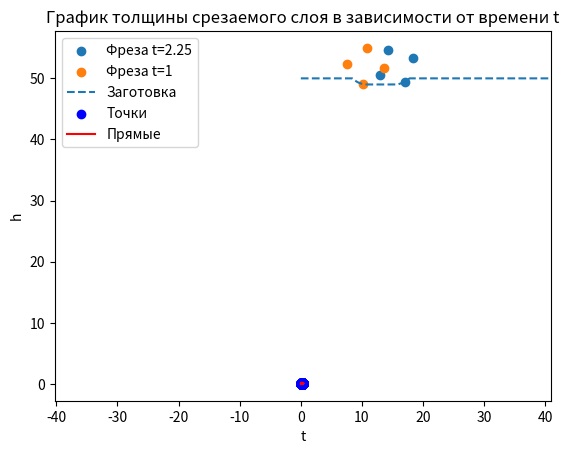

Source code (Python):
import numpy as np
import matplotlib.pyplot as plt
# import matplotlib.patches as patches
# from ipywidgets import interact
# from matplotlib.widgets import Slider


def plot_figures(points1, points2):
    # Извлекаем координаты x и y из списков точек
    x1, y1 = zip(*points1)
    X2, Y2 = zip(*points2)
    x3, y3 = zip(*tooth_coord(1))
    x4, y4 = zip(*tooth_coord(1.0125))

    # Строим первую фигуру - набор точек
    plt.scatter(x1, y1, label='Фреза t=2.25')
    plt.scatter(x3, y3, label='Фреза t=1')
    # plt.scatter(x4, y4, label='Фреза t=0.9')

    # Строим вторую фигуру - соединенные точки
    plt.plot(X2, Y2, label='Заготовка', linestyle='dashed')

    # Добавляем подписи и легенду
    plt.title('Моделирование фрезерования')
    plt.xlabel('X')
    plt.ylabel('Y')
    plt.legend()

    # Делаем одинаковый масштаб
    plt.axis('equal')

    plt.xlim(0, 40)
    # Показываем график
    plt.show()


def part_of_cutting(buffer, t, dt, count_len_thikness_list=0):
    """Функция, которая отвечает за резание заготовки.
        На вход получает buffer - z-буфер
                         t - начальный момент времени
                         dt - промежуток времени, который пройдет фреза за данный этап резания"""

    # global z_buffer_history  # Объявляем глобальную переменную для хранения истории z-буфера

    # Получаем массивы длины n из списка множеств вида (x, y)
    tooth_coordinate = tooth_coord(t)  # Положение зубьев фрезы в момент времени t
    tooth_coordinate_new = tooth_coord(t+dt)  # Положение зубьев фрезы через время dt

    list_xiyi = []  # Структура будет содержать списки из 2х значений: (xi, yi)
    list_xiyi_new = []  # Структура будет содержать списки из 2х значений: (xi_new, yi_new)
    for i in range(n):
        # Случай, когда и в момент времени t и в момент времени t+dt фреза внутри заготовки
        if (0 <= tooth_coordinate[i][0] <= b and 0 <= tooth_coordinate[i][1] <= b_workpiece) and \
                (0 <= tooth_coordinate_new[i][0] <= b and 0 <= tooth_coordinate_new[i][1] <= b_workpiece):
            list_xiyi.append((tooth_coordinate[i][0], tooth_coordinate[i][1]))
            list_xiyi_new.append((tooth_coordinate_new[i][0], tooth_coordinate_new[i][1]))
        # Случай, когда в момент времени t фреза внутри заготовки, а в момент времени t+dt - нет
        elif (0 <= tooth_coordinate[i][0] <= b and 0 <= tooth_coordinate[i][1] <= b_workpiece) and not \
                (0 <= tooth_coordinate_new[i][0] <= b and 0 <= tooth_coordinate_new[i][1] <= b_workpiece):
            # Эту часть нужно модифицировать (создать общий буфер, в котором будут изменяться координаты)
            # Из которого можно будет взять координаты xi_new_s, yi_new_s (с прошлых этапов фрезерования)
            xi_new_s = tooth_coordinate_new[i][0]
            yi_new_s = tooth_coordinate_new[i][1]
            if tooth_coordinate_new[i][0] > b:
                xi_new_s = b
            if tooth_coordinate_new[i][1] > b_workpiece:
                yi_new_s = b_workpiece
            list_xiyi.append((tooth_coordinate[i][0], tooth_coordinate[i][1]))
            list_xiyi_new.append((xi_new_s, yi_new_s))
        elif not (0 <= tooth_coordinate[i][0] <= b and 0 <= tooth_coordinate[i][1] <= b_workpiece) and \
                (0 <= tooth_coordinate_new[i][0] <= b and 0 <= tooth_coordinate_new[i][1] <= b_workpiece):
            # Эту часть нужно модифицировать (создать общий буфер, в котором будут изменяться координаты)
            # Из которого можно будет взять координаты xi_s, yi_s (с прошлых этапов фрезерования)
            xi_s = tooth_coordinate[i][0]
            yi_s = tooth_coordinate[i][1]
            if tooth_coordinate[i][0] > b:
                xi_s = b
            if tooth_coordinate[i][1] > b_workpiece:
                yi_s = b_workpiece
            list_xiyi.append((xi_s, yi_s))
            list_xiyi_new.append((tooth_coordinate_new[i][0], tooth_coordinate_new[i][1]))
        else:
            list_xiyi.append((tooth_coordinate[i][0], b_workpiece))
            list_xiyi_new.append((tooth_coordinate_new[i][0], b_workpiece))
        xi = list_xiyi[i][0]
        yi = list_xiyi[i][1]
        xi_new = list_xiyi_new[i][0]
        yi_new = list_xiyi_new[i][1]
        if yi == yi_new == b_workpiece:
            continue
        # Ищем уравнение прямой, проходящей через эти точки (y = mx + b)
        try:
            m = (yi_new - yi)/(xi_new - xi)
            b1 = yi - m*xi
        except RuntimeWarning:
            print('RuntimeWarning')


        for j, (x, y) in enumerate(buffer):
            if buffer[j-1][0] <= xi_new <= buffer[j][0] and yi_new < y < b_workpiece:
                # Определение коэф-ов для режущей кромки
                x_tooth = tooth_coord(t+dt)[i][0]
                y_tooth = tooth_coord(t + dt)[i][1]
                tool_x = tool_start_x + V_f * (t+dt)  # Координата x центра фрезы через время t
                tool_y = tool_start_y  # Координата y центра фрезы через время t
                m_tooth = (y_tooth - tool_y) / (x_tooth - tool_x)
                b_tooth = tool_y - m_tooth * tool_x
                # Определение коэф-ов для z-буффера
                m_buffer = (buffer[j][1] - buffer[j-1][1]) / (buffer[j][0] - buffer[j-1][0])
                b_buffer = buffer[j-1][1] - m_buffer * buffer[j-1][0]

                # # # Используйте историю z-буфера для получения предыдущих значений
                # m_buffer = 0
                # b_buffer = 0
                #
                # if len(temporary_buffer) == 200:
                #     m_buffer = temporary_buffer
                # if z_buffer_history[0] is not None:  # Проверка на наличие предыдущих значений в истории
                #     m_buffer = (z_buffer_history[0][j][1] - z_buffer_history[199][j][1]) / \
                #                (z_buffer_history[0][j][0] - z_buffer_history[199][j][0])
                #     b_buffer = z_buffer_history[199][j][1] - m_buffer * z_buffer_history[199][j][0]

                def find_intersection_point(m1, b1, m2, b2):
                    if m1 == m2:
                        # Прямые параллельны, нет точки пересечения
                        return None
                    else:
                        x = (b2 - b1) / (m1 - m2)
                        y = m1 * x + b1
                        return x, y

                def distance_between_points(point1, point2):
                    x1, y1 = point1
                    x2, y2 = point2
                    distance = np.sqrt((x2 - x1) ** 2 + (y2 - y1) ** 2)
                    # print(distance)
                    return distance

                intersection_point = find_intersection_point(m_tooth, b_tooth, m_buffer, b_buffer)
                point1 = intersection_point
                point2 = (x_tooth, y_tooth)

                if intersection_point is not None:
                    distance = distance_between_points(point1, point2)
                    thickness_list[i][count_len_thikness_list] = distance
                else:
                    print("Прямые параллельны, невозможно найти расстояние")
            # Изменяем координаты y точек буфера, лежащих между xi и xi_new
            if xi <= x <= xi_new and y > m*x + b1:
                # Во временный буфер добавляем еще и номер j, чтобы отслеживать индекс буфера для которого изменяем x,y
                temporary_buffer.append((j, (x, m*x + b1)))
                # buffer[j] = (x, m*x + b1)
                if len(temporary_buffer) == 7:
                    buffer[temporary_buffer[0][0]] = temporary_buffer[0][1]
                    temporary_buffer.pop(0)
                # print(temporary_buffer)
    # Проходимся по остатку временного буфера, чтобы окончательно заполнить buffer
    # for i in range(len(temporary_buffer)):
    #     buffer[temporary_buffer[i][0]] = temporary_buffer[i][1]
    return buffer


def tooth_coord(t):
    """Функция, которая на вход получает время t и возвращает список координат вершин зубьев фрезы через время t"""
    angle_step = 2 * np.pi / n
    coord = []
    tool_x = tool_start_x + V_f*t  # Координата x центра фрезы через время t
    tool_y = tool_start_y  # Координата y центра фрезы через время t
    for i in range(n):
        angle = i * angle_step + omega*t/60  # alpha + np.pi * 3 / 2  Это убрал
        x = tool_x + D / 2 * np.cos(angle)
        y = tool_y + D / 2 * np.sin(angle)
        coord.append((x, y))
    return coord


def plot_thickness(step, thickness_list, number=-1):
    ''' Функция строит график толщины срезаемого слоя от времени
    На вход она принимает: step - шаг разбиения по времени
                           thickness_list - словарь со списком толщин для каждой режущей кромки
                           number - номер режущей кромки, для которой нужно вывести толщины,
                           если number = -1 - выводим для всех кромок (отсчет идет от 0 кромки)'''
    # Создание списка значений x и y для построения графика
    if number != -1:
            x = [i * step for i in range(1, len(thickness_list[number]) + 1)]
            y = thickness_list[number]
    else:
        x = [i * step for i in range(1, len(thickness_list[0]) + 1)]
        y = []
        max_length = max(len(lst) for lst in thickness_list.values())

        # Идем по индексам от 0 до max_length - 1
        for i in range(max_length):
            found = False
            for key in thickness_list:
                if len(thickness_list[key]) > i and thickness_list[key][i] != 0:
                    y.append(thickness_list[key][i])
                    found = True
                    break
            if not found:
                y.append(0)

    # Построение точечного графика
    plt.scatter(x, y, label='Точки', color='blue')

    # Соединение точек прямыми линиями
    plt.plot(x, y, label='Прямые', color='red', linestyle='solid')

    # Добавление заголовка и меток осей
    plt.title('График толщины срезаемого слоя в зависимости от времени t')
    plt.xlabel('t')
    plt.ylabel('h')

    # Добавление легенды
    plt.legend()
    plt.xlim(0.31, 0.33)

    # Отображение графика
    plt.show()


# Определяем параметры фрезы и резания
n = 4  # Кол-во зубьев фрезы [безразм]
D = 6.0  # Диаметр фрезы [мм]
a = 4.0  # Ширина резания [мм]
Hr = 1.0  # Радиальная глубина резания [мм]
omega = 4800  # Скорость вращения шпинделя [об/мин]
f = 40.0  # Подача на зуб [мкм]
b = 150  # Длина заготовки [мм]
# dt = 10  # Время, которое прошло с момента запуска фрезы [с]
dx = 0.2  # Разбиение детали dx [мм]

# t0 = 0  # Начало испытаний(время для слайдера)

#  Угол вступления в первый контакт фрезы и заготовки
alpha = np.arccos(1 - 2*Hr/D)

# Высота заготовки(для примера) [мм]
b_workpiece = 50.0

# Скорость подачи стола [мм/c]. В моем примере 12.8 мм/c
V_f = f * omega * n / (60 * (10**3))
print("V_f = ", V_f)

# Начальные координаты фрезы (ноль СК - это левый нижний угол заготовки)
tool_start_y = b_workpiece - Hr + D/2
tool_start_x = - D/2 * np.sin(alpha)

num_points = int(b / dx)
x_values = np.arange(num_points) * dx
buffer_list = np.column_stack((x_values, np.full(num_points, b_workpiece)))

# thickness_list = [0] * len(buffer_list)

temporary_buffer = []  # Временный буфер для реализации запаздывания


# Часть с зацикливанием, можем взять любое dt и t и тем самым получим процесс фрезерования
step = 0.00025  # Шаг по времени (т.к. мы взяли 4800 об/мин -> 1/50 оборота время step)
dt = 0.4  # Через сколько остановить выполнение программы(здесь это время полного оборота)
t = 1  # Начальный момент времени(потом будет изменяться с каждым шагом)
buffer_list_test = buffer_list
thickness_list = {}

for i in range(n):
    thickness_list[i] = [0] * int(dt / step)
print(len(thickness_list))

finish = t + dt  # Конечный момент времени
count_len_thikness_list = 0  # Ведем подсчет какой сейчас номер шага dt / step
# Т.к. у нас время дискретно => мы разбиваем t + dt на шаги по времени
# и будем для каждого такого шага искать толщину срезаемого слоя

while True:
    if t >= finish:
        plot_figures(tooth_coord(t), buffer_list)
        break
    else:
        buffer_list_test = part_of_cutting(buffer_list, t, step, count_len_thikness_list)
        t = t + step
        count_len_thikness_list += 1
        # print(t)
# print(thickness_list)
# print(len(thickness_list))
# print(''.join(str(thickness_list)))
plot_thickness(step, thickness_list, -1)
# thickness_of_the_cut_layer(part_of_cutting(buffer_list, t, step), 2.25)

